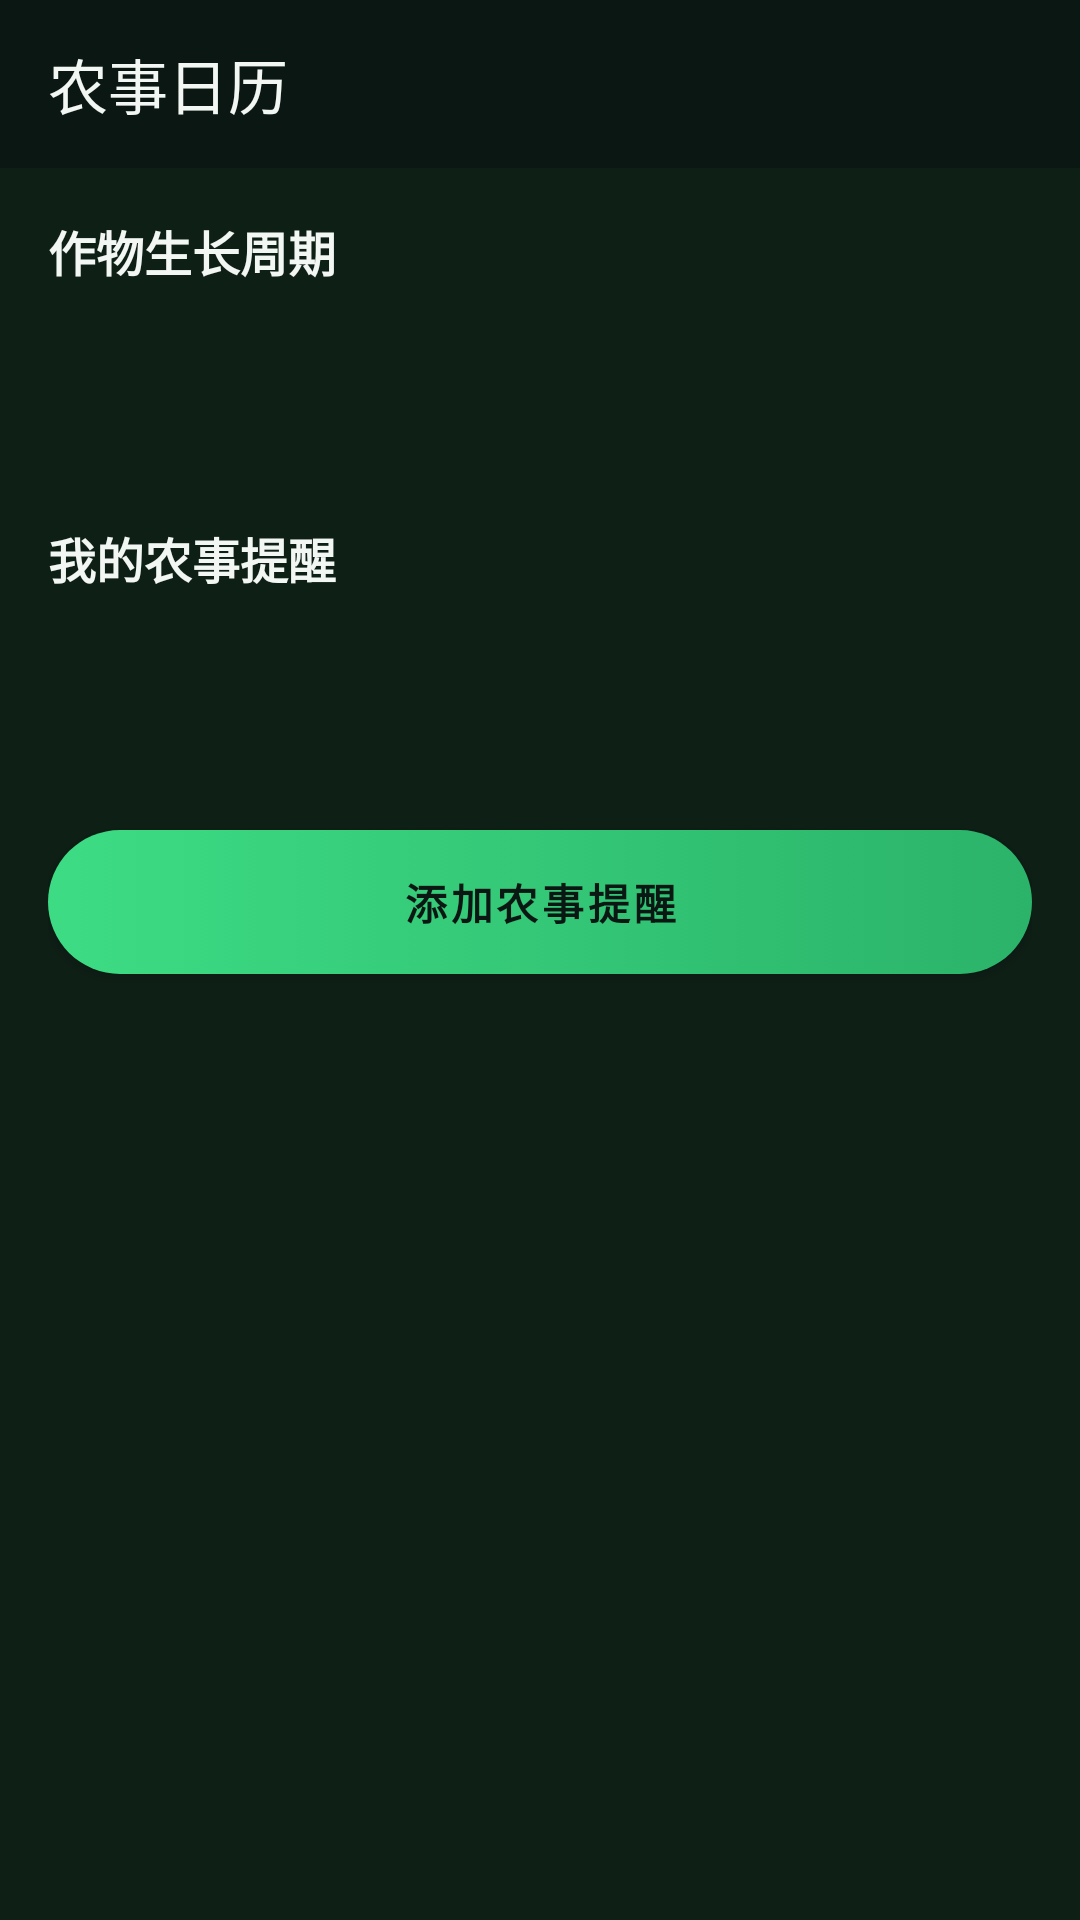

The Android layout XML behind this screen, and the referenced resources:
<!-- AndroidManifest.xml: application theme Theme.SmartGreenhouse -->
<!-- res/layout/activity_farming_calendar.xml -->
<?xml version="1.0" encoding="utf-8"?>
<LinearLayout xmlns:android="http://schemas.android.com/apk/res/android"
    xmlns:app="http://schemas.android.com/apk/res-auto"
    android:layout_width="match_parent"
    android:layout_height="match_parent"
    android:orientation="vertical"
    android:background="@color/bg_page">

    <com.google.android.material.appbar.MaterialToolbar
        android:id="@+id/toolbar"
        android:layout_width="match_parent"
        android:layout_height="?attr/actionBarSize"
        android:background="@color/bg_deep"
        app:navigationIcon="@drawable/ic_close"
        app:title="农事日历"
        app:titleTextColor="@color/text_primary" />

    <ScrollView
        android:layout_width="match_parent"
        android:layout_height="0dp"
        android:layout_weight="1"
        android:fillViewport="true">

        <LinearLayout
            android:layout_width="match_parent"
            android:layout_height="wrap_content"
            android:orientation="vertical"
            android:padding="16dp">

            
            <TextView
                android:layout_width="wrap_content"
                android:layout_height="wrap_content"
                android:text="作物生长周期"
                android:textColor="@color/text_primary"
                android:textSize="16sp"
                android:textStyle="bold" />

            <TextView
                android:id="@+id/tv_cycles"
                android:layout_width="match_parent"
                android:layout_height="wrap_content"
                android:background="@drawable/bg_card_glass"
                android:padding="16dp"
                android:layout_marginTop="8dp"
                android:textColor="@color/text_primary"
                android:textSize="14sp"
                android:lineSpacingExtra="4dp" />

            
            <TextView
                android:layout_width="wrap_content"
                android:layout_height="wrap_content"
                android:text="我的农事提醒"
                android:textColor="@color/text_primary"
                android:textSize="16sp"
                android:textStyle="bold"
                android:layout_marginTop="20dp" />

            <TextView
                android:id="@+id/tv_reminders"
                android:layout_width="match_parent"
                android:layout_height="wrap_content"
                android:background="@drawable/bg_card_glass"
                android:padding="16dp"
                android:layout_marginTop="8dp"
                android:textColor="@color/text_primary"
                android:textSize="14sp"
                android:lineSpacingExtra="4dp" />

            <com.google.android.material.button.MaterialButton
                android:id="@+id/btn_add_reminder"
                android:layout_width="match_parent"
                android:layout_height="wrap_content"
                android:layout_marginTop="20dp"
                android:text="添加农事提醒"
                style="@style/Style.ButtonPrimary" />

        </LinearLayout>
    </ScrollView>
</LinearLayout>
<!-- resources referenced by this layout -->
<resources>
  <color name="bg_deep">#FF0A1712</color>
  <color name="bg_page">#FF0E1F16</color>
  <color name="text_primary">#FFF2F7F4</color>
  <style name="Style.ButtonPrimary" parent="Widget.MaterialComponents.Button">
          <item name="android:textColor">@color/on_primary</item>
          <item name="android:background">@drawable/bg_btn_primary</item>
          <item name="android:textStyle">bold</item>
          <item name="android:minHeight">48dp</item>
          <item name="backgroundTint">@null</item>
          <item name="cornerRadius">26dp</item>
      </style>
  <style name="Theme.SmartGreenhouse" parent="Theme.MaterialComponents.DayNight.NoActionBar.Bridge">
          <item name="colorPrimary">@color/primary</item>
          <item name="colorPrimaryDark">@color/bg_deep</item>
          <item name="colorAccent">@color/accent</item>
          <item name="colorSurface">@color/surface</item>
          <item name="android:statusBarColor">@color/bg_deep</item>
          <item name="android:navigationBarColor">@color/bg_deep</item>
          <item name="android:windowBackground">@color/background</item>
          <item name="android:textColorPrimary">@color/text_primary</item>
          <item name="android:forceDarkAllowed">false</item>
          <item name="cardViewStyle">@style/CardView.SmartGreenhouse</item>
          <item name="materialButtonStyle">@style/Button.SmartGreenhouse</item>
          
          <item name="materialAlertDialogTheme">@style/ThemeOverlay.SmartGreenhouse.MaterialAlertDialog</item>
      </style>
  <color name="on_primary">#FF0A1712</color>
  <!-- drawable bg_btn_primary (drawable) -->
  <?xml version="1.0" encoding="utf-8"?>
  <selector xmlns:android="http://schemas.android.com/apk/res/android">
      
      <item android:state_pressed="true">
          <shape>
              <solid android:color="#FF2BB36A" />
              <corners android:radius="26dp" />
          </shape>
      </item>
      
      <item>
          <shape>
              <gradient
                  android:startColor="#FF3DDC84"
                  android:endColor="#FF2BB36A"
                  android:angle="0" />
              <corners android:radius="26dp" />
          </shape>
      </item>
  </selector>
  <color name="primary">#FF3DDC84</color>
  <color name="accent">#FF4DD0E1</color>
  <color name="surface">#12FFFFFF</color>
  <color name="background">#FF0E1F16</color>
  <style name="CardView.SmartGreenhouse" parent="Widget.MaterialComponents.CardView">
          <item name="cardBackgroundColor">@color/surface</item>
          <item name="cardCornerRadius">16dp</item>
          <item name="cardElevation">0dp</item>
          <item name="strokeWidth">1dp</item>
          <item name="strokeColor">@color/outline</item>
      </style>
  <style name="Button.SmartGreenhouse" parent="Widget.MaterialComponents.Button">
          <item name="android:textColor">@color/on_primary</item>
          <item name="android:textStyle">bold</item>
          <item name="android:minHeight">48dp</item>
          <item name="cornerRadius">26dp</item>
          <item name="backgroundTint">@color/primary</item>
      </style>
  <style name="ThemeOverlay.SmartGreenhouse.MaterialAlertDialog" parent="ThemeOverlay.MaterialComponents.MaterialAlertDialog">
          <item name="colorSurface">@color/dialog_surface</item>
          <item name="colorOnSurface">@color/on_surface</item>
          <item name="colorPrimary">@color/accent</item>
      </style>
  <color name="outline">#1EFFFFFF</color>
  <color name="dialog_surface">#FF1B2721</color>
  <color name="on_surface">#FFF2F7F4</color>
</resources>
